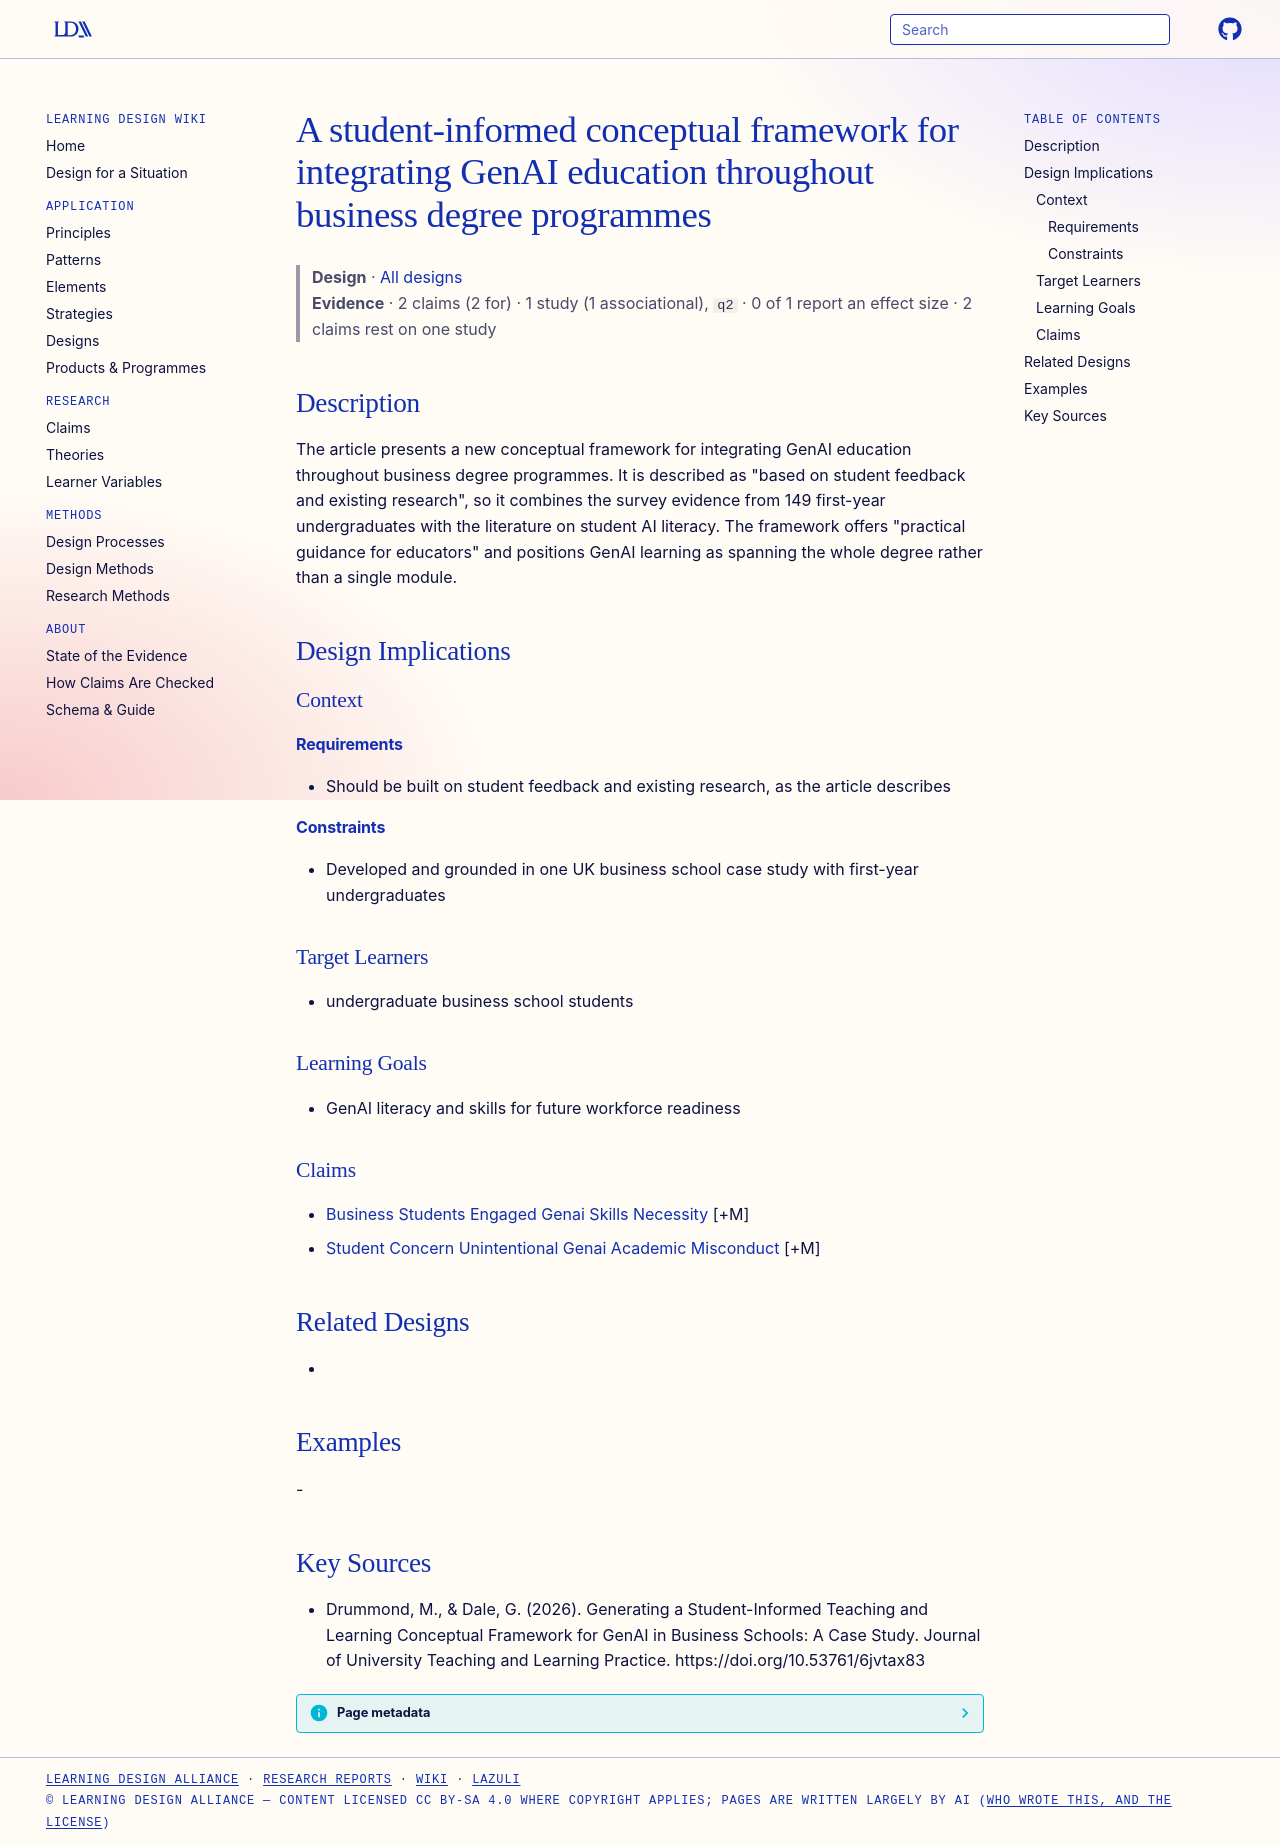

repository: Learning-Design-Alliance/learning-wiki · page: designs/student-informed-genai-framework-business-degrees/index.html · generator: mkdocs

---
type: design
id: student-informed-genai-framework-business-degrees
title: A student-informed conceptual framework for integrating GenAI education throughout business degree programmes
description: The article presents a new conceptual framework for integrating GenAI education throughout business degree programmes.
status: review
generated:
  by: "process:settle-candidates"
  at: 2026-10-10
sources:
  - id: drummond-2026
    resource: "https://doi.org/10.53761/6jvtax83"
    title: "Drummond, M., & Dale, G. (2026). Generating a Student-Informed Teaching and Learning Conceptual Framework for GenAI in Business Schools: A Case Study. Journal of University Teaching and Learning Practice. https://doi.org/10.53761/6jvtax83"
    author: "Drummond, M., & Dale, G"
---

# A student-informed conceptual framework for integrating GenAI education throughout business degree programmes

> **Design** · [All designs](index.md)
> **Evidence** · 2 claims (2 for) · 1 study (1 associational), `q2` · 0 of 1 report an effect size · 2 claims rest on one study

## Description
The article presents a new conceptual framework for integrating GenAI education throughout business degree programmes. It is described as "based on student feedback and existing research", so it combines the survey evidence from 149 first-year undergraduates with the literature on student AI literacy. The framework offers "practical guidance for educators" and positions GenAI learning as spanning the whole degree rather than a single module.

## Design Implications

### Context
#### Requirements
- Should be built on student feedback and existing research, as the article describes
#### Constraints
- Developed and grounded in one UK business school case study with first-year undergraduates

### Target Learners
- undergraduate business school students

### Learning Goals
- GenAI literacy and skills for future workforce readiness

### Claims
- [Business Students Engaged Genai Skills Necessity](../claims/business-students-engaged-genai-skills-necessity.md) [+M]
- [Student Concern Unintentional Genai Academic Misconduct](../claims/student-concern-unintentional-genai-academic-misconduct.md) [+M]

## Related Designs
- 

## Examples
-

## Key Sources
- Drummond, M., & Dale, G. (2026). Generating a Student-Informed Teaching and Learning Conceptual Framework for GenAI in Business Schools: A Case Study. Journal of University Teaching and Learning Practice. https://doi.org/10.53761/6jvtax83
